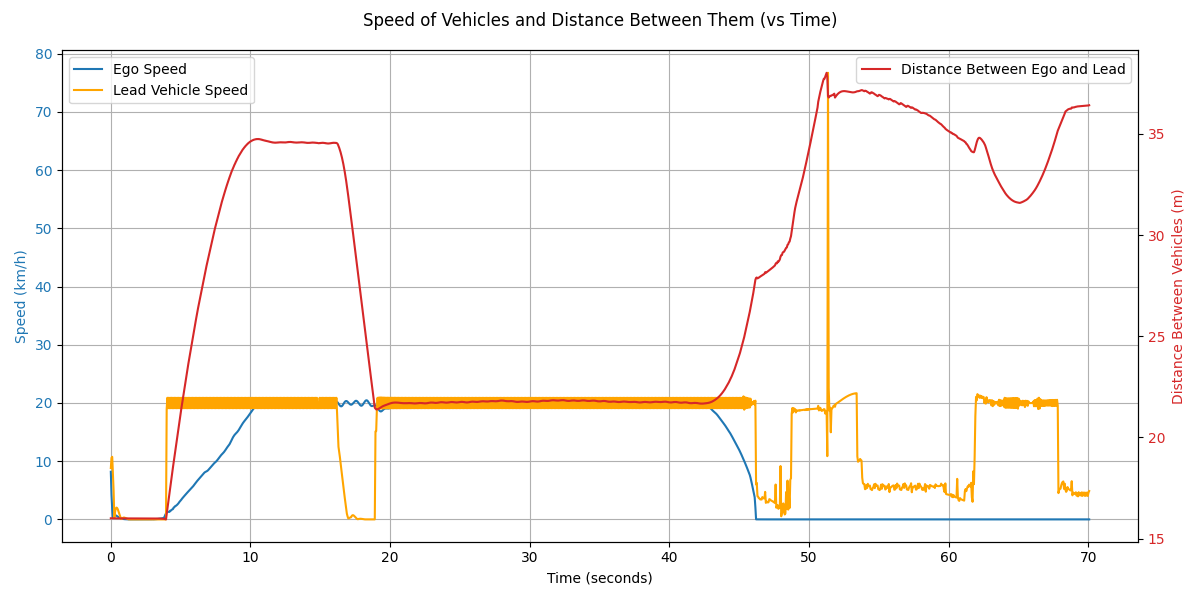

The file beside this chart, header and first rows:
Time (s), Ego Speed (km/h), Lead Speed (km/h), Distance Between (m), Ego Distance Covered (m), Lead Vehicle Distance Covered (m)
0.0, 8.18, 8.82, 16.01, 0.0, 0.0
0.05, 4.18, 10.58, 16.01, 0.08, 0.14
0.1, 1.82, 10.75, 16.01, 0.12, 0.29
0.15, 0.48, 7.77, 16.01, 0.13, 0.42
0.2, 0.23, 4.89, 16.01, 0.13, 0.5
0.25, 0.57, 0.29, 16.0, 0.13, 0.53
0.3, 0.69, 1.26, 16.0, 0.14, 0.54
0.35, 0.69, 1.82, 16.0, 0.15, 0.56
0.4, 0.63, 2.03, 16.0, 0.16, 0.59
0.45, 0.55, 1.97, 16.0, 0.17, 0.62
0.5, 0.46, 1.73, 16.0, 0.18, 0.65
0.55, 0.38, 1.39, 16.0, 0.18, 0.67
0.6, 0.3, 1.01, 16.0, 0.19, 0.68
0.65, 0.24, 0.64, 16.0, 0.19, 0.69
0.7, 0.19, 0.32, 16.0, 0.19, 0.7
0.75, 0.15, 0.06, 16.0, 0.2, 0.7
0.8, 0.11, 0.13, 16.0, 0.2, 0.7
0.85, 0.09, 0.25, 16.0, 0.2, 0.71
0.9, 0.07, 0.31, 16.0, 0.2, 0.71
0.95, 0.05, 0.32, 16.0, 0.2, 0.71
1.0, 0.04, 0.29, 16.0, 0.2, 0.72
1.05, 0.03, 0.24, 16.0, 0.2, 0.72
1.1, 0.02, 0.19, 16.0, 0.2, 0.72
1.15, 0.02, 0.13, 16.0, 0.2, 0.73
1.2, 0.01, 0.07, 16.0, 0.2, 0.73
1.25, 0.0, 0.03, 16.0, 0.2, 0.73
1.3, 0.0, 0.01, 16.0, 0.2, 0.73
1.35, 0.0, 0.03, 16.0, 0.2, 0.73
1.4, 0.0, 0.0, 16.0, 0.2, 0.73
1.45, 0.0, 0.0, 16.0, 0.2, 0.73
1.5, 0.0, 0.0, 16.0, 0.2, 0.73
1.55, 0.0, 0.0, 16.0, 0.2, 0.73
1.6, 0.0, 0.0, 16.0, 0.2, 0.73
1.65, 0.0, 0.0, 16.0, 0.2, 0.73
1.7, 0.0, 0.0, 16.0, 0.2, 0.73
1.75, 0.0, 0.0, 16.0, 0.2, 0.73
1.8, 0.0, 0.0, 16.0, 0.2, 0.73
1.85, 0.0, 0.0, 16.0, 0.2, 0.73
1.9, 0.0, 0.0, 16.0, 0.2, 0.73
1.95, 0.0, 0.0, 16.0, 0.2, 0.73
2.0, 0.0, 0.0, 16.0, 0.2, 0.73
2.05, 0.0, 0.0, 16.0, 0.2, 0.73
2.1, 0.0, 0.0, 16.0, 0.2, 0.73
2.15, 0.0, 0.0, 16.0, 0.2, 0.73
2.2, 0.0, 0.0, 16.0, 0.2, 0.73
2.25, 0.0, 0.0, 16.0, 0.2, 0.73
2.3, 0.0, 0.0, 16.0, 0.2, 0.73
2.35, 0.0, 0.0, 16.0, 0.2, 0.73
2.4, 0.0, 0.0, 16.0, 0.2, 0.73
2.45, 0.0, 0.0, 16.0, 0.2, 0.73
2.5, 0.0, 0.0, 16.0, 0.2, 0.73
2.55, 0.01, 0.0, 16.0, 0.2, 0.73
2.6, 0.0, 0.0, 16.0, 0.2, 0.73
2.65, 0.0, 0.0, 16.0, 0.2, 0.73
2.7, 0.01, 0.0, 16.0, 0.2, 0.73
2.75, 0.01, 0.0, 16.0, 0.2, 0.73
2.8, 0.0, 0.0, 16.0, 0.2, 0.73
2.85, 0.02, 0.0, 16.0, 0.2, 0.73
2.9, 0.02, 0.0, 16.0, 0.2, 0.73
2.95, 0.01, 0.0, 16.0, 0.2, 0.73
... 1,342 more rows
